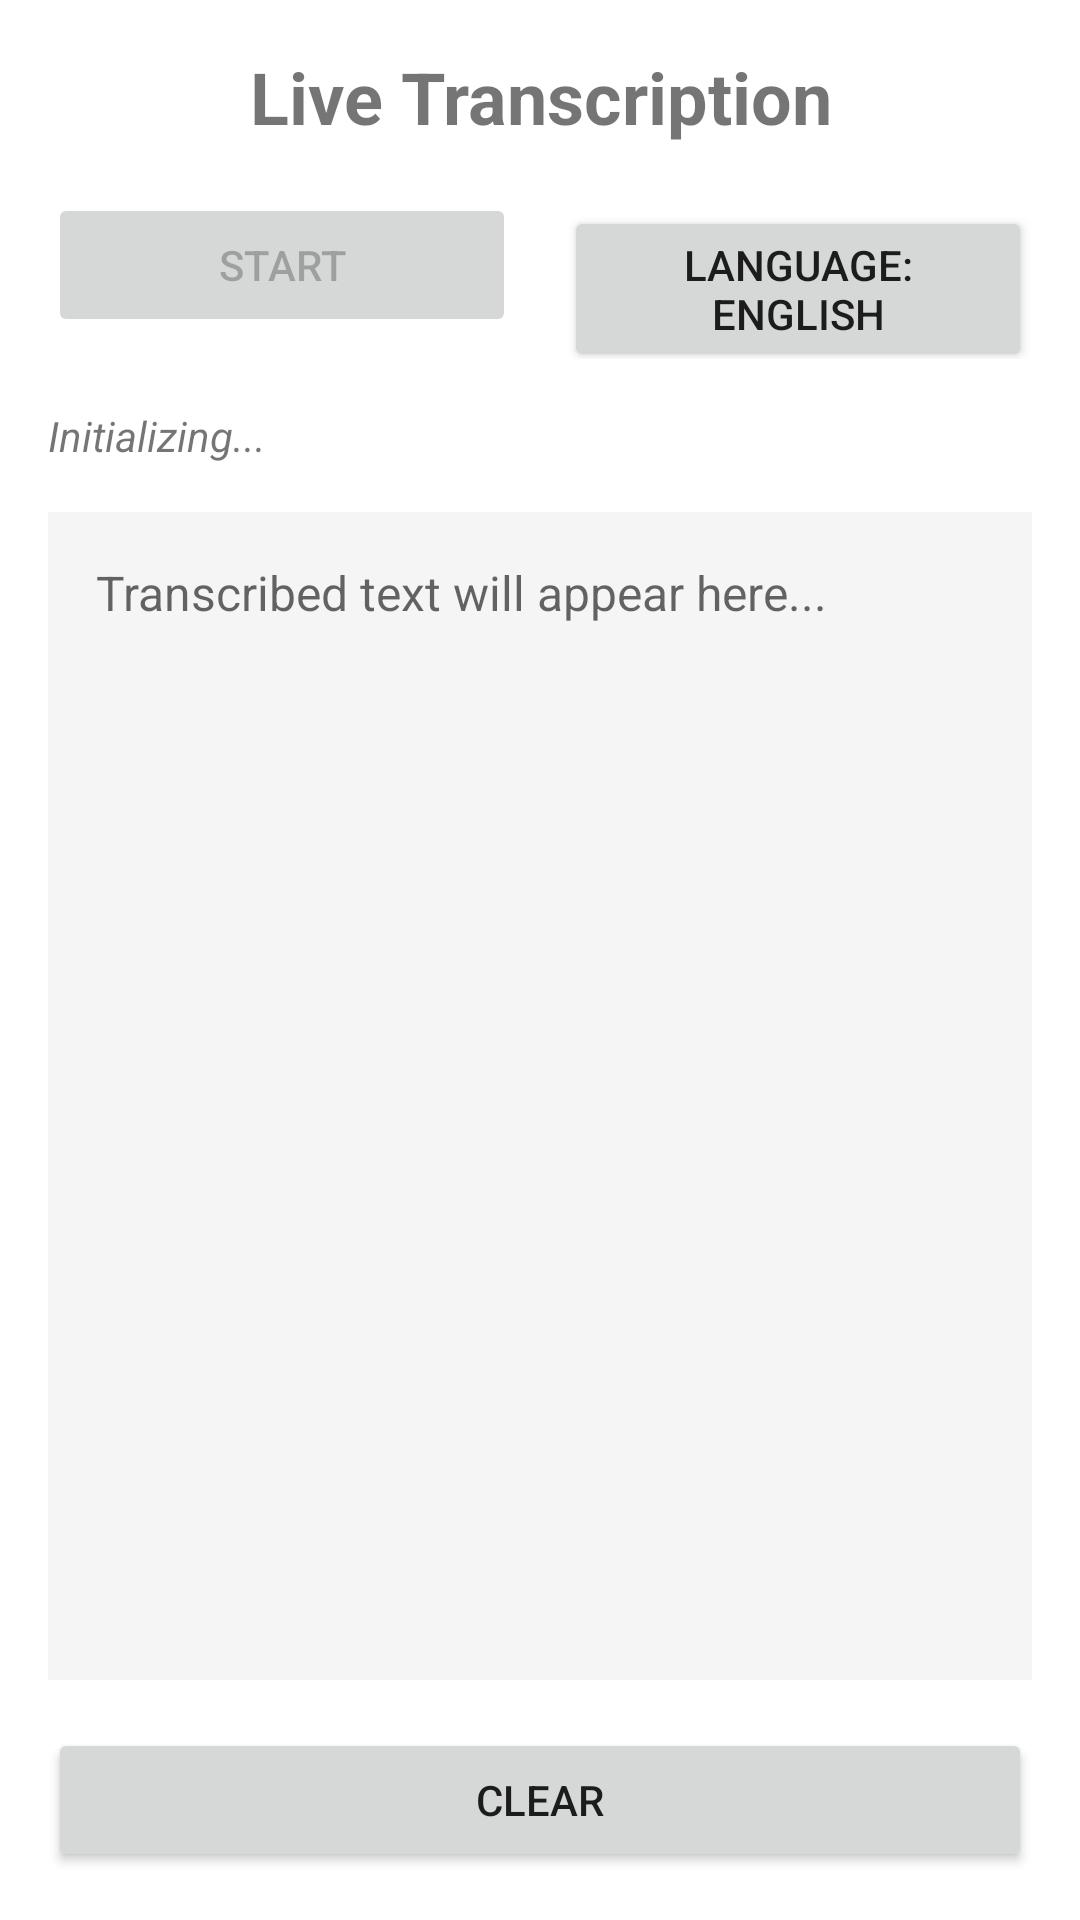

The Android layout XML behind this screen, and the referenced resources:
<!-- AndroidManifest.xml: application theme Theme.HomeGuardian -->
<!-- res/layout/activity_live_transcription.xml -->
<?xml version="1.0" encoding="utf-8"?>
<LinearLayout xmlns:android="http://schemas.android.com/apk/res/android"
    android:layout_width="match_parent"
    android:layout_height="match_parent"
    android:orientation="vertical"
    android:padding="16dp">

    <TextView
        android:layout_width="match_parent"
        android:layout_height="wrap_content"
        android:text="Live Transcription"
        android:textSize="24sp"
        android:textStyle="bold"
        android:gravity="center"
        android:layout_marginBottom="16dp" />

    <LinearLayout
        android:layout_width="match_parent"
        android:layout_height="wrap_content"
        android:orientation="horizontal"
        android:layout_marginBottom="16dp">

        <Button
            android:id="@+id/startButton"
            android:layout_width="0dp"
            android:layout_height="wrap_content"
            android:layout_weight="1"
            android:text="Start"
            android:enabled="false"
            android:layout_marginEnd="8dp" />

        <Button
            android:id="@+id/languageButton"
            android:layout_width="0dp"
            android:layout_height="wrap_content"
            android:layout_weight="1"
            android:text="Language: English"
            android:layout_marginStart="8dp" />
    </LinearLayout>

    <TextView
        android:id="@+id/statusTextView"
        android:layout_width="match_parent"
        android:layout_height="wrap_content"
        android:text="Initializing..."
        android:textStyle="italic"
        android:layout_marginBottom="16dp" />

    <ScrollView
        android:layout_width="match_parent"
        android:layout_height="0dp"
        android:layout_weight="1"
        android:background="#F5F5F5">

        <TextView
            android:id="@+id/transcriptionTextView"
            android:layout_width="match_parent"
            android:layout_height="wrap_content"
            android:padding="16dp"
            android:textSize="16sp"
            android:textIsSelectable="true"
            android:hint="Transcribed text will appear here..." />
    </ScrollView>

    <Button
        android:id="@+id/clearButton"
        android:layout_width="match_parent"
        android:layout_height="wrap_content"
        android:text="Clear"
        android:layout_marginTop="16dp" />
</LinearLayout>
<!-- resources referenced by this layout -->
<resources>
  <style name="Theme.HomeGuardian" parent="Theme.MaterialComponents.DayNight.DarkActionBar">
          
          <item name="colorPrimary">@color/colorPrimary</item>
          <item name="colorPrimaryVariant">@color/colorPrimaryDark</item>
          <item name="colorOnPrimary">@android:color/white</item>
          
          <item name="colorSecondary">@color/colorAccent</item>
          <item name="colorSecondaryVariant">@color/colorAccent</item>
          <item name="colorOnSecondary">@android:color/black</item>
      </style>
  <!-- not gathered from this repository: default colours our renderer supplied (Android Studio template values) -->
  <color name="colorPrimary">#FF6200EE</color>
  <color name="colorPrimaryDark">#FF3700B3</color>
  <color name="colorAccent">#FF03DAC5</color>
</resources>
